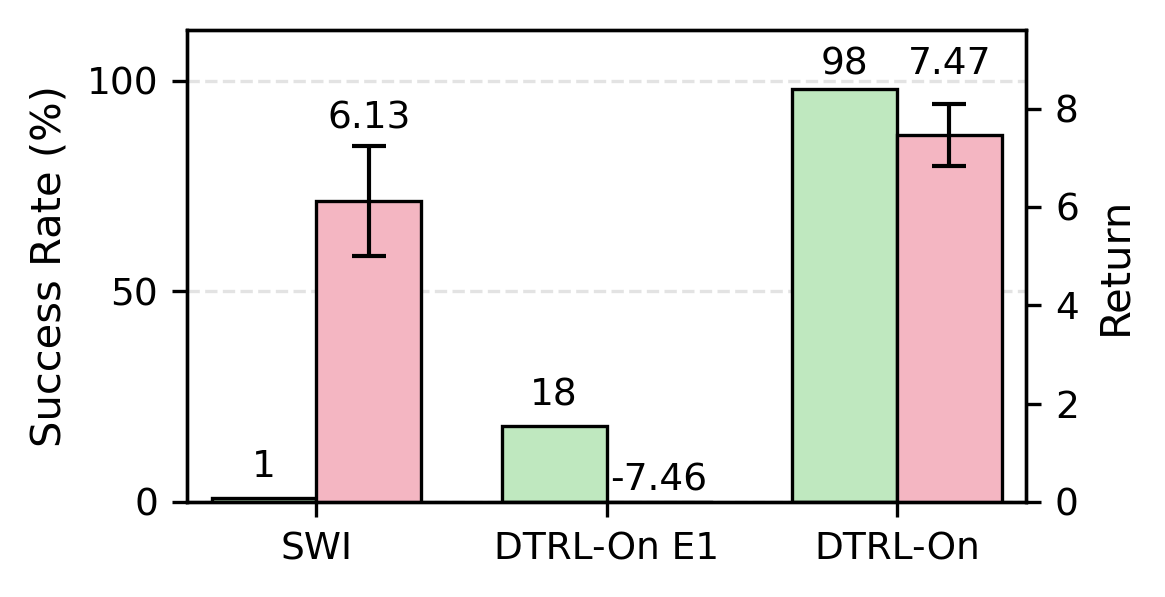

Data behind this chart, as committed beside it:
task, method, success_rate, return_mean, return_std, hit_mean, hit_std
Semicircle-Narrow, SWI, 0.01, 6.128, 1.12, 0.9724, 0.0202
Semicircle-Narrow, DTRL-On E1, 0.18, -7.462, 7.34, 0.9522, 0.04717
Semicircle-Narrow, DTRL-On, 0.98, 7.465, 0.6379, 0.9165, 0.0356
